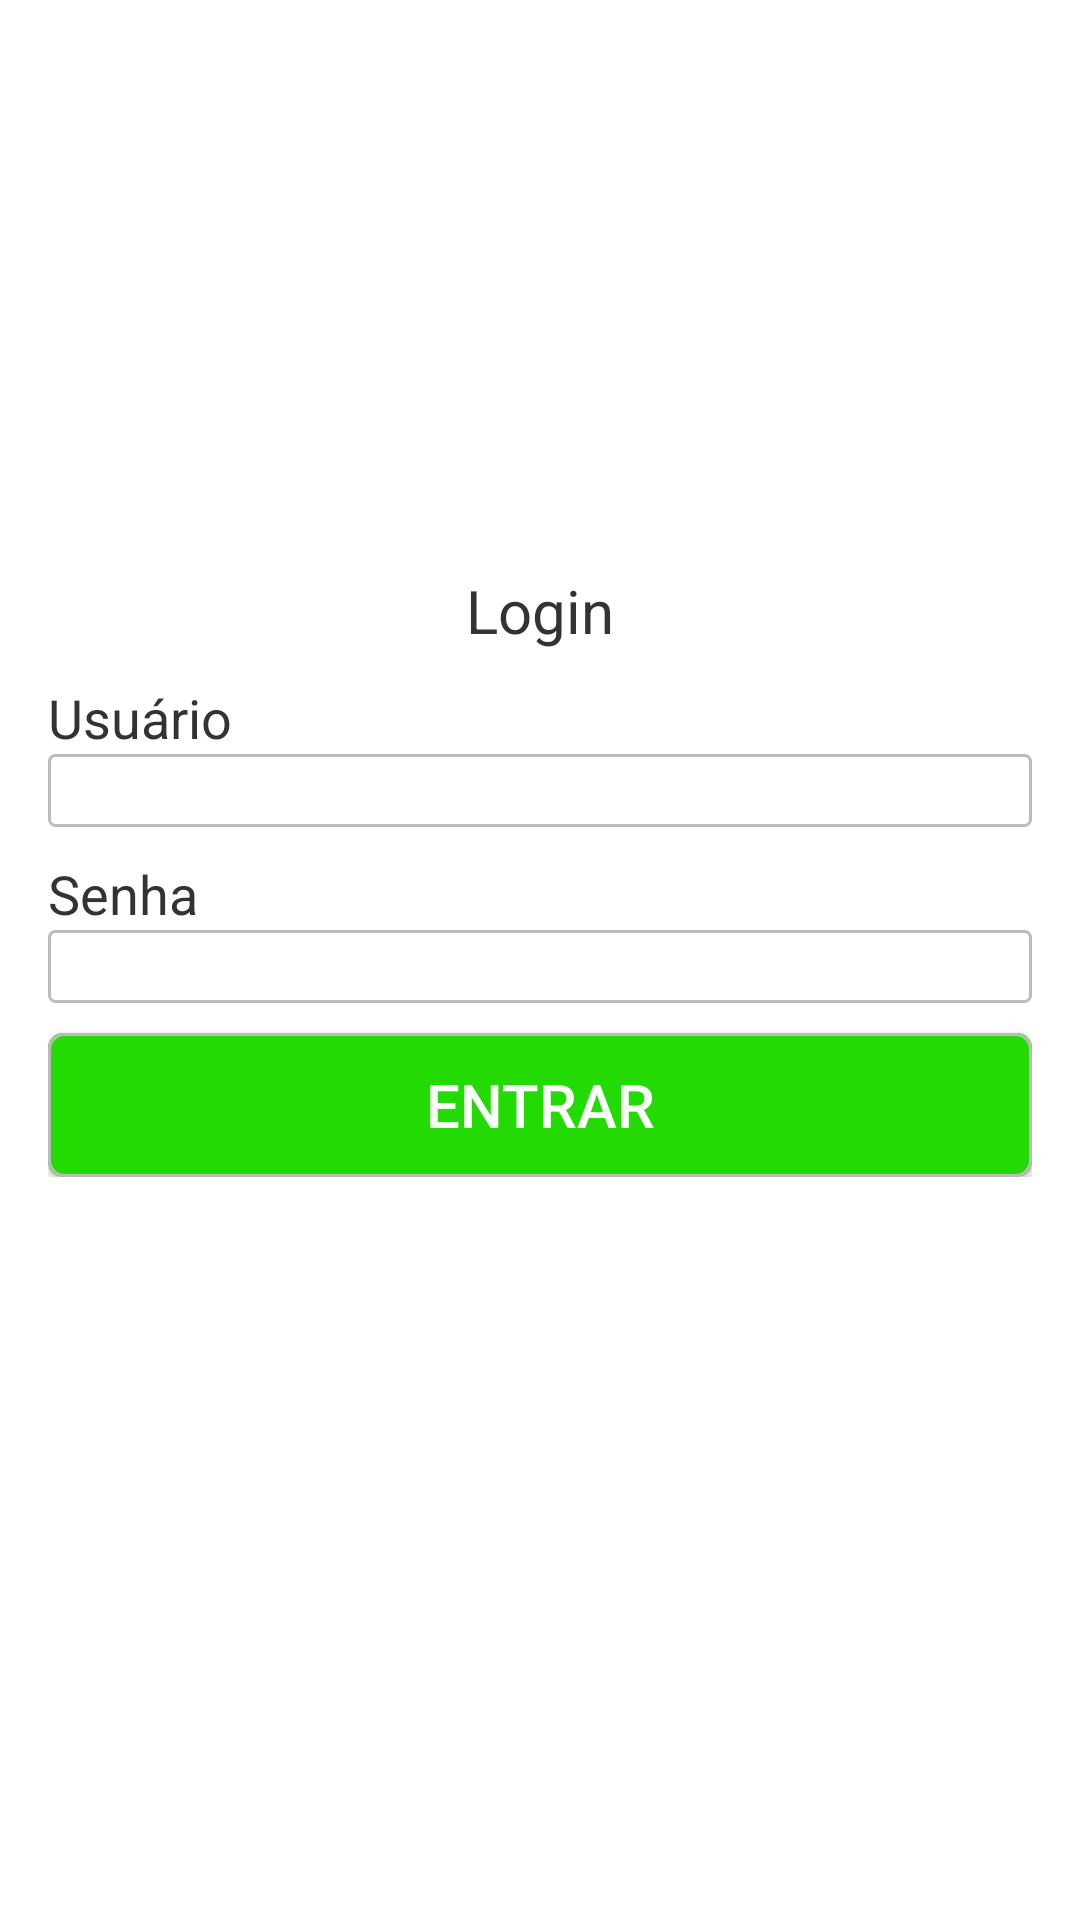

This screen was rendered from an Android layout file. Write that file and the resources it references.
<!-- AndroidManifest.xml: application theme AppTheme -->
<!-- res/layout/login.xml -->
<?xml version="1.0" encoding="utf-8"?>
<ScrollView
    android:layout_width="match_parent"
    android:layout_height="match_parent"
    xmlns:android="http://schemas.android.com/apk/res/android">
 <LinearLayout xmlns:android="http://schemas.android.com/apk/res/android"
     android:layout_width="match_parent"
     android:layout_height="match_parent"
     android:layout_marginLeft="16dp"
     android:layout_marginRight="16dp"
     android:orientation="vertical">

  <ImageView
      android:id="@+id/imageView1"
      android:layout_width="match_parent"
      android:src="@drawable/logo_leroy"
      android:layout_marginTop="20dp"
      android:layout_height="150dp" />

  <TextView
      android:id="@+id/TextView01"
      android:layout_width="wrap_content"
      android:layout_height="wrap_content"
      android:text="Login"
      android:layout_marginTop="20dp"
      android:layout_gravity="center"
      android:textAppearance="?android:attr/textAppearanceMedium"
      android:textColor="@color/color_gray_dark_textview"
      android:textSize="20dp" />

  <TextView
      android:id="@+id/textView1"
      android:layout_width="wrap_content"
      android:layout_height="wrap_content"
      android:text="Usuário"
      android:layout_marginTop="10dp"
      android:textAppearance="?android:attr/textAppearanceMedium"
      android:textColor="@color/color_gray_dark_textview" />

  <EditText
      android:id="@+id/etUser"
      android:layout_width="match_parent"
      android:layout_height="wrap_content"
      android:background="@drawable/bg_edittext"
      android:ems="10"
      android:inputType="text"
      android:textColor="@color/color_gray_dark_edittext" />

  <TextView
      android:id="@+id/textView2"
      android:layout_width="wrap_content"
      android:layout_height="wrap_content"
      android:text="Senha"
      android:layout_marginTop="10dp"
      android:textAppearance="?android:attr/textAppearanceMedium"
      android:textColor="@color/color_gray_dark_textview" />

  <EditText
      android:id="@+id/etPassword"
      android:layout_width="match_parent"
      android:layout_height="wrap_content"
      android:background="@drawable/bg_edittext"
      android:ellipsize="none"
      android:ems="10"
      android:inputType="textPassword"
      android:scrollbarStyle="outsideOverlay"
      android:textColor="@color/color_gray_dark_edittext"/>

  <Button
      android:id="@+id/btnEntrar"
      android:layout_width="match_parent"
      android:layout_height="wrap_content"
      android:background="@drawable/bg_button"
      android:layout_marginTop="10dp"
      android:shadowRadius="5"
      android:text="Entrar"
      android:textColor="@color/primary_material_light"
      android:textSize="20sp" />

 </LinearLayout>
</ScrollView>
<!-- resources referenced by this layout -->
<resources>
  <color name="color_gray_dark_edittext">#666666</color>
  <color name="color_gray_dark_textview">#333333</color>
  <color name="primary_material_light">#ffffff</color>
  <!-- drawable bg_button (drawable-xhdpi) -->
  <?xml version="1.0" encoding="utf-8"?>
  <layer-list xmlns:android="http://schemas.android.com/apk/res/android">
  
  
      <item>
          <shape>
              <solid android:color="@color/foreground_material_light" />
              <corners android:radius="5dp"
                  android:topRightRadius="5dp"
                  android:topLeftRadius="5dp"
                  android:bottomRightRadius="5dp"
                  android:bottomLeftRadius="5dp"/>
          </shape>
      </item>
      <item>
          <shape>
              <corners android:radius="5dp" />
              <solid android:color="@android:color/transparent" />
              <stroke
                  android:width="1dp"
                  android:color="#BBBBBB" />
          </shape>
      </item>
  </layer-list>
  <!-- drawable bg_edittext (drawable) -->
  <?xml version="1.0" encoding="utf-8"?>
  <layer-list xmlns:android="http://schemas.android.com/apk/res/android">
  
  
      <item>
          <shape>
              <solid android:color="@android:color/white" />
              <corners android:radius="2dp"
                  android:topRightRadius="2dp"
                  android:topLeftRadius="2dp"
                  android:bottomRightRadius="2dp"
                  android:bottomLeftRadius="2dp"/>
          </shape>
      </item>
      <item>
          <shape>
              <corners android:radius="2dp" />
              <solid android:color="@android:color/transparent" />
              <stroke
                  android:width="1dp"
                  android:color="#BBBBBB" />
          </shape>
      </item>
  </layer-list>
  <style name="AppTheme" parent="Theme.AppCompat.Light.NoActionBar">
          
          <item name="android:colorForeground">@color/green_dark</item>
          <item name="android:textColorPrimaryInverse">@color/common_google_signin_btn_text_dark_focused
          </item>
          <item name="android:spinnerItemStyle">@style/TextViewSpinnerItem</item>
          <item name="android:textColorPrimary">@color/common_plus_signin_btn_text_light_pressed
          </item>
          <item name="android:windowBackground">@android:color/background_light</item>
          <item name="colorAccent">?attr/actionModeSplitBackground</item>
  
      </style>
  <color name="foreground_material_light">#23db02</color>
  <color name="green_dark">#397615</color>
  <style name="TextViewSpinnerItem" parent="@android:style/Widget.TextView.SpinnerItem">
          <item name="android:paddingLeft">40dp</item>
          <item name="android:paddingRight">40dp</item>
      </style>
</resources>
